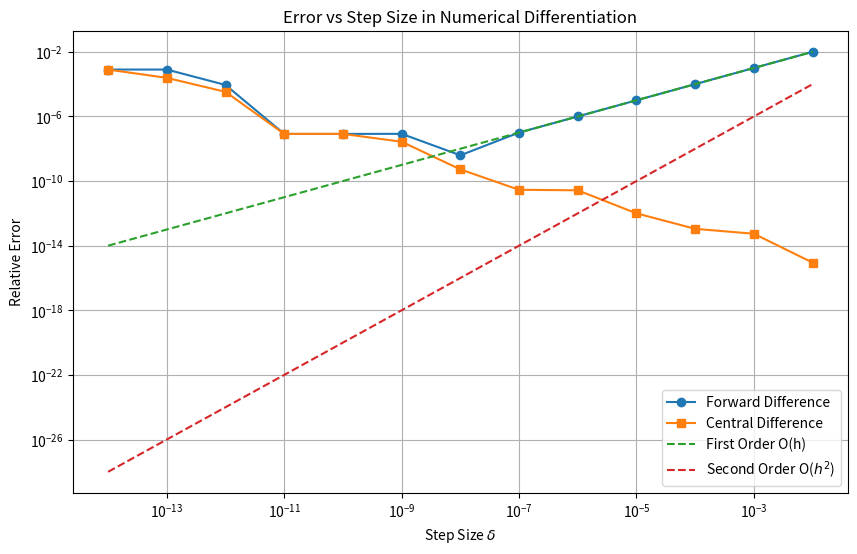

The script that saved this image:

import numpy as np
import matplotlib.pyplot as plt

def f(x):
    """定义测试函数 f(x) = x(x-1)"""
    return x * (x - 1)

def forward_diff(f, x, delta):
    """前向差分法计算导数"""
    return (f(x + delta) - f(x)) / delta

def central_diff(f, x, delta):
    """中心差分法计算导数"""
    return (f(x + delta) - f(x - delta)) / (2 * delta)

def analytical_derivative(x):
    """解析导数 f'(x) = 2x - 1"""
    return 2 * x - 1

def calculate_errors(x_point=1.0):
    """计算不同步长下的误差"""
    # 步长序列
    deltas = np.logspace(-14, -2, 13)
    
    # 解析解
    true_value = analytical_derivative(x_point)
    
    # 存储结果
    forward_errors = []
    central_errors = []
    
    # 计算不同步长下的误差
    for delta in deltas:
        # 前向差分
        forward_value = forward_diff(f, x_point, delta)
        forward_rel_error = abs((forward_value - true_value) / true_value)
        forward_errors.append(forward_rel_error)
        
        # 中心差分
        central_value = central_diff(f, x_point, delta)
        central_rel_error = abs((central_value - true_value) / true_value)
        central_errors.append(central_rel_error)
    
    return deltas, forward_errors, central_errors

def plot_errors(deltas, forward_errors, central_errors):
    """绘制误差-步长关系图"""
    plt.figure(figsize=(10, 6))
    
    # 绘制前向差分误差
    plt.loglog(deltas, forward_errors, 'o-', label='Forward Difference')
    
    # 绘制中心差分误差
    plt.loglog(deltas, central_errors, 's-', label='Central Difference')
    
    # 添加参考线
    plt.loglog(deltas, deltas, '--', label='First Order O(h)')
    plt.loglog(deltas, np.array(deltas)**2, '--', label='Second Order O($h^2$)')
    
    # 设置图表
    plt.xlabel('Step Size $\\delta$')  # Fixed escape sequence
    plt.ylabel('Relative Error')
    plt.title('Error vs Step Size in Numerical Differentiation')
    plt.grid(True, which="both", ls="-")
    plt.legend()
    
    # 保存图表
    plt.savefig('error_vs_stepsize.png', dpi=300)
    plt.show()

def print_results(deltas, forward_errors, central_errors):
    """打印计算结果表格"""
    print("步长(δ)\t前向差分误差\t中心差分误差")
    print("-" * 50)
    
    for i in range(len(deltas)):
        print(f"{deltas[i]:.2e}\t{forward_errors[i]:.6e}\t{central_errors[i]:.6e}")

def main():
    """主函数"""
    x_point = 1.0
    
    # 计算误差
    deltas, forward_errors, central_errors = calculate_errors(x_point)
    
    # 打印结果
    print(f"函数 f(x) = x(x-1) 在 x = {x_point} 处的解析导数值: {analytical_derivative(x_point)}")
    print_results(deltas, forward_errors, central_errors)
    
    # 绘制误差图
    plot_errors(deltas, forward_errors, central_errors)
    
    # 分析最优步长
    forward_best_idx = np.argmin(forward_errors)
    central_best_idx = np.argmin(central_errors)
    
    print("\n最优步长分析:")
    print(f"前向差分最优步长: {deltas[forward_best_idx]:.2e}, 相对误差: {forward_errors[forward_best_idx]:.6e}")
    print(f"中心差分最优步长: {deltas[central_best_idx]:.2e}, 相对误差: {central_errors[central_best_idx]:.6e}")
    
    # 分析收敛阶数
    print("\n收敛阶数分析:")
    # 选择中间区域的点进行斜率计算，避开舍入误差主导区域
    mid_idx = len(deltas) // 2
    forward_slope = np.log(forward_errors[mid_idx] / forward_errors[mid_idx-2]) / np.log(deltas[mid_idx] / deltas[mid_idx-2])
    central_slope = np.log(central_errors[mid_idx] / central_errors[mid_idx-2]) / np.log(deltas[mid_idx] / deltas[mid_idx-2])
    
    print(f"前向差分收敛阶数约为: {forward_slope:.2f}")
    print(f"中心差分收敛阶数约为: {central_slope:.2f}")

if __name__ == "__main__":
    main()
